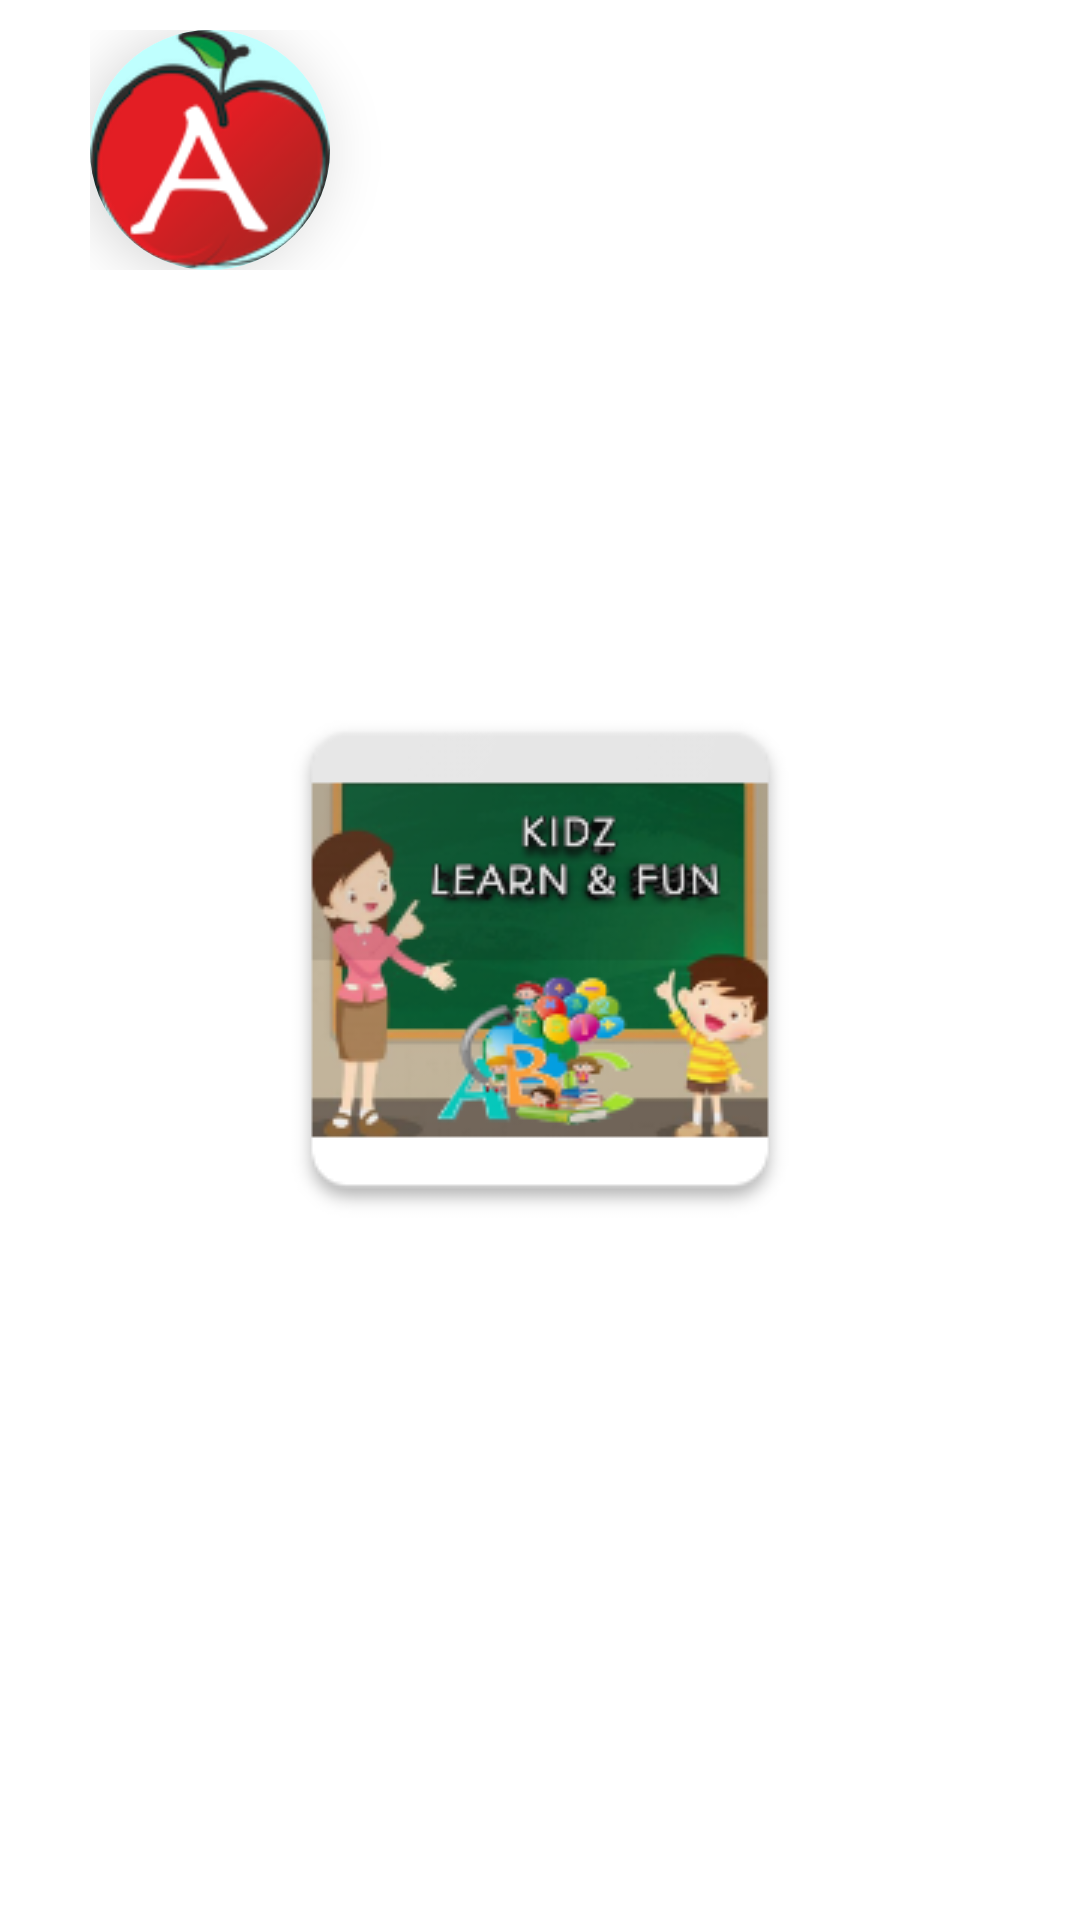

Here is an Android app screen rendered from its layout file. Give the layout XML and the strings, colors and styles it references.
<!-- AndroidManifest.xml: application theme splashScreenTheme -->
<!-- res/layout/raw_item.xml -->
<?xml version="1.0" encoding="utf-8"?>
<RelativeLayout xmlns:android="http://schemas.android.com/apk/res/android"
    xmlns:app="http://schemas.android.com/apk/res-auto"
    android:id="@+id/inner_items"
    android:layout_width="match_parent"
    android:layout_height="wrap_content"
    android:foreground="?android:attr/selectableItemBackground"
    android:paddingStart="20dp"
    android:paddingEnd="20dp">


    <LinearLayout
        android:layout_width="match_parent"
        android:layout_height="wrap_content"
        android:background="@drawable/squre_border"
        android:backgroundTint="#99FFFFFF"
        android:backgroundTintMode="src_in"
        android:orientation="horizontal"
        android:padding="10dp">

        <androidx.cardview.widget.CardView
            android:layout_width="80dp"
            android:layout_height="80dp"
            android:clickable="true"
            android:focusable="true"
            android:foreground="?attr/selectableItemBackgroundBorderless"
            app:cardCornerRadius="40dp"
            app:cardElevation="12dp"
            app:cardPreventCornerOverlap="false">

            <ImageView
                android:id="@+id/item_image"
                android:layout_width="match_parent"
                android:layout_height="wrap_content"
                android:background="#bffffe"
                android:scaleType="fitXY"
                app:srcCompat="@drawable/alphabet_main" />
        </androidx.cardview.widget.CardView>

        <TextView
            android:id="@+id/item_name"
            android:layout_width="wrap_content"
            android:layout_height="80dp"
            android:includeFontPadding="false"
            android:paddingStart="5dp"
            android:paddingTop="20dp"
            android:ellipsize="marquee"
            android:marqueeRepeatLimit="marquee_forever"
            android:focusable="true"
            android:focusableInTouchMode="true"
            android:scrollHorizontally="true"
            android:singleLine="true"
            android:textColor="@color/black"
            android:textSize="24sp"
            android:textStyle="bold|italic" />

    </LinearLayout>

</RelativeLayout>
<!-- resources referenced by this layout -->
<resources>
  <color name="black">#FF000000</color>
  <!-- drawable alphabet_main: png bitmap (drawable-v24, 10277 bytes) -->
  <!-- drawable squre_border (drawable) -->
  <?xml version="1.0" encoding="utf-8"?>
  <shape xmlns:android="http://schemas.android.com/apk/res/android">
      <solid android:color="#30ff1429" />
      <stroke
          android:width="2dip"
          android:color="#4fa5d5" />
  <corners
      android:radius="10dp"/>
  </shape>
  <style name="splashScreenTheme" parent="Theme.MaterialComponents.Light.NoActionBar">
          <item name="android:windowBackground">@drawable/splash_screen</item>
          <item name="android:statusBarColor">@color/black</item>
      </style>
  <!-- drawable splash_screen (drawable) -->
  <?xml version="1.0" encoding="utf-8"?>
  <layer-list xmlns:android="http://schemas.android.com/apk/res/android">
      <item android:drawable="@color/white" />
      <item
          android:drawable="@drawable/main_logo"
          android:gravity="center" />
  </layer-list>
  <color name="white">#FFFFFFFF</color>
  <!-- drawable main_logo: png bitmap (drawable-v24, 38280 bytes) -->
</resources>
